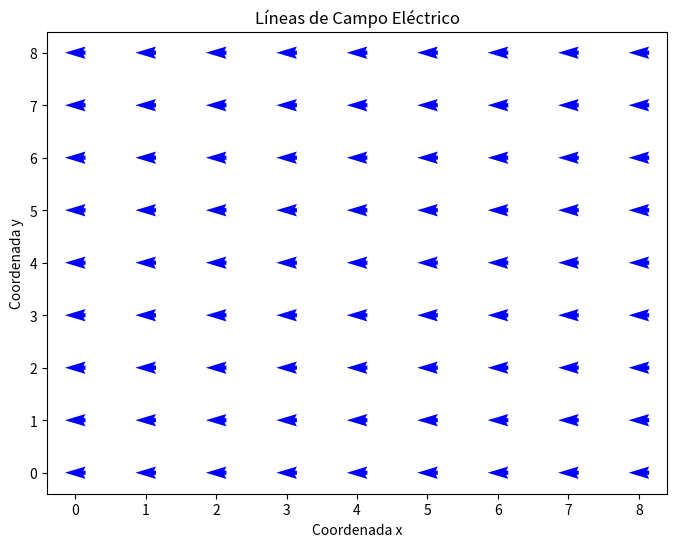

This figure's Python source:
array = [
    [1.8, 2.8, 3.8, 4.8, 5.8, 6.8, 7.8, 8.8, 9.8],
    [1.8, 2.8, 3.8, 4.8, 5.8, 6.8, 7.8, 8.8, 9.8],
    [1.8, 2.8, 3.8, 4.8, 5.8, 6.8, 7.8, 8.8, 9.8],
    [1.8, 2.8, 3.8, 4.8, 5.8, 6.8, 7.8, 8.8, 9.8],
    [1.8, 2.8, 3.8, 4.8, 5.8, 6.8, 7.8, 8.8, 9.8],
    [1.8, 2.8, 3.8, 4.8, 5.8, 6.8, 7.8, 8.8, 9.8],
    [1.8, 2.8, 3.8, 4.8, 5.8, 6.8, 7.8, 8.8, 9.8],
    [1.8, 2.8, 3.8, 4.8, 5.8, 6.8, 7.8, 8.8, 9.8],
    [1.8, 2.8, 3.8, 4.8, 5.8, 6.8, 7.8, 8.8, 9.8]
]

# Definimos una función para calcular la superposición del potencial en cada punto
def calcular_superposicion(array):
    rows = len(array)
    cols = len(array[0])

    # Creamos un nuevo array para almacenar los resultados de la superposición
    superposicion_array = [[0.0 for _ in range(cols)] for _ in range(rows)]

    # Calculamos la superposición en cada punto
    for i in range(rows):
        for j in range(cols):
            superposicion_array[i][j] = array[i][j] + 10.0  # Sumamos 10V (voltaje del circuito)

    return superposicion_array

# Calculamos la superposición y almacenamos el resultado en una nueva variable
superposicion_result = calcular_superposicion(array)

# Imprimimos el nuevo array resultante
for row in superposicion_result:
    print(row)

import numpy as np
import matplotlib.pyplot as plt

# Definimos una función para calcular el campo eléctrico en cada punto
def calcular_campo_electrico(superposicion_array):
    # Obtenemos las dimensiones del array
    rows, cols = len(superposicion_array), len(superposicion_array[0])

    # Calculamos las derivadas parciales utilizando np.gradient
    dy, dx = np.gradient(superposicion_array)

    # Calculamos el campo eléctrico como el gradiente negativo
    campo_electrico_x = -dx
    campo_electrico_y = -dy

    return campo_electrico_x, campo_electrico_y

# Calculamos el campo eléctrico a partir del array de la superposición
campo_electrico_x, campo_electrico_y = calcular_campo_electrico(superposicion_result)

# Creamos una malla de coordenadas para realizar la gráfica
x = np.arange(0, len(superposicion_result[0]), 1)
y = np.arange(0, len(superposicion_result), 1)
X, Y = np.meshgrid(x, y)

# Graficamos las líneas de campo eléctrico con quiver
plt.figure(figsize=(8, 6))
plt.quiver(X, Y, campo_electrico_x, campo_electrico_y, scale=30, pivot="middle", color='b')
plt.xlabel("Coordenada x")
plt.ylabel("Coordenada y")
plt.title("Líneas de Campo Eléctrico")
plt.show()